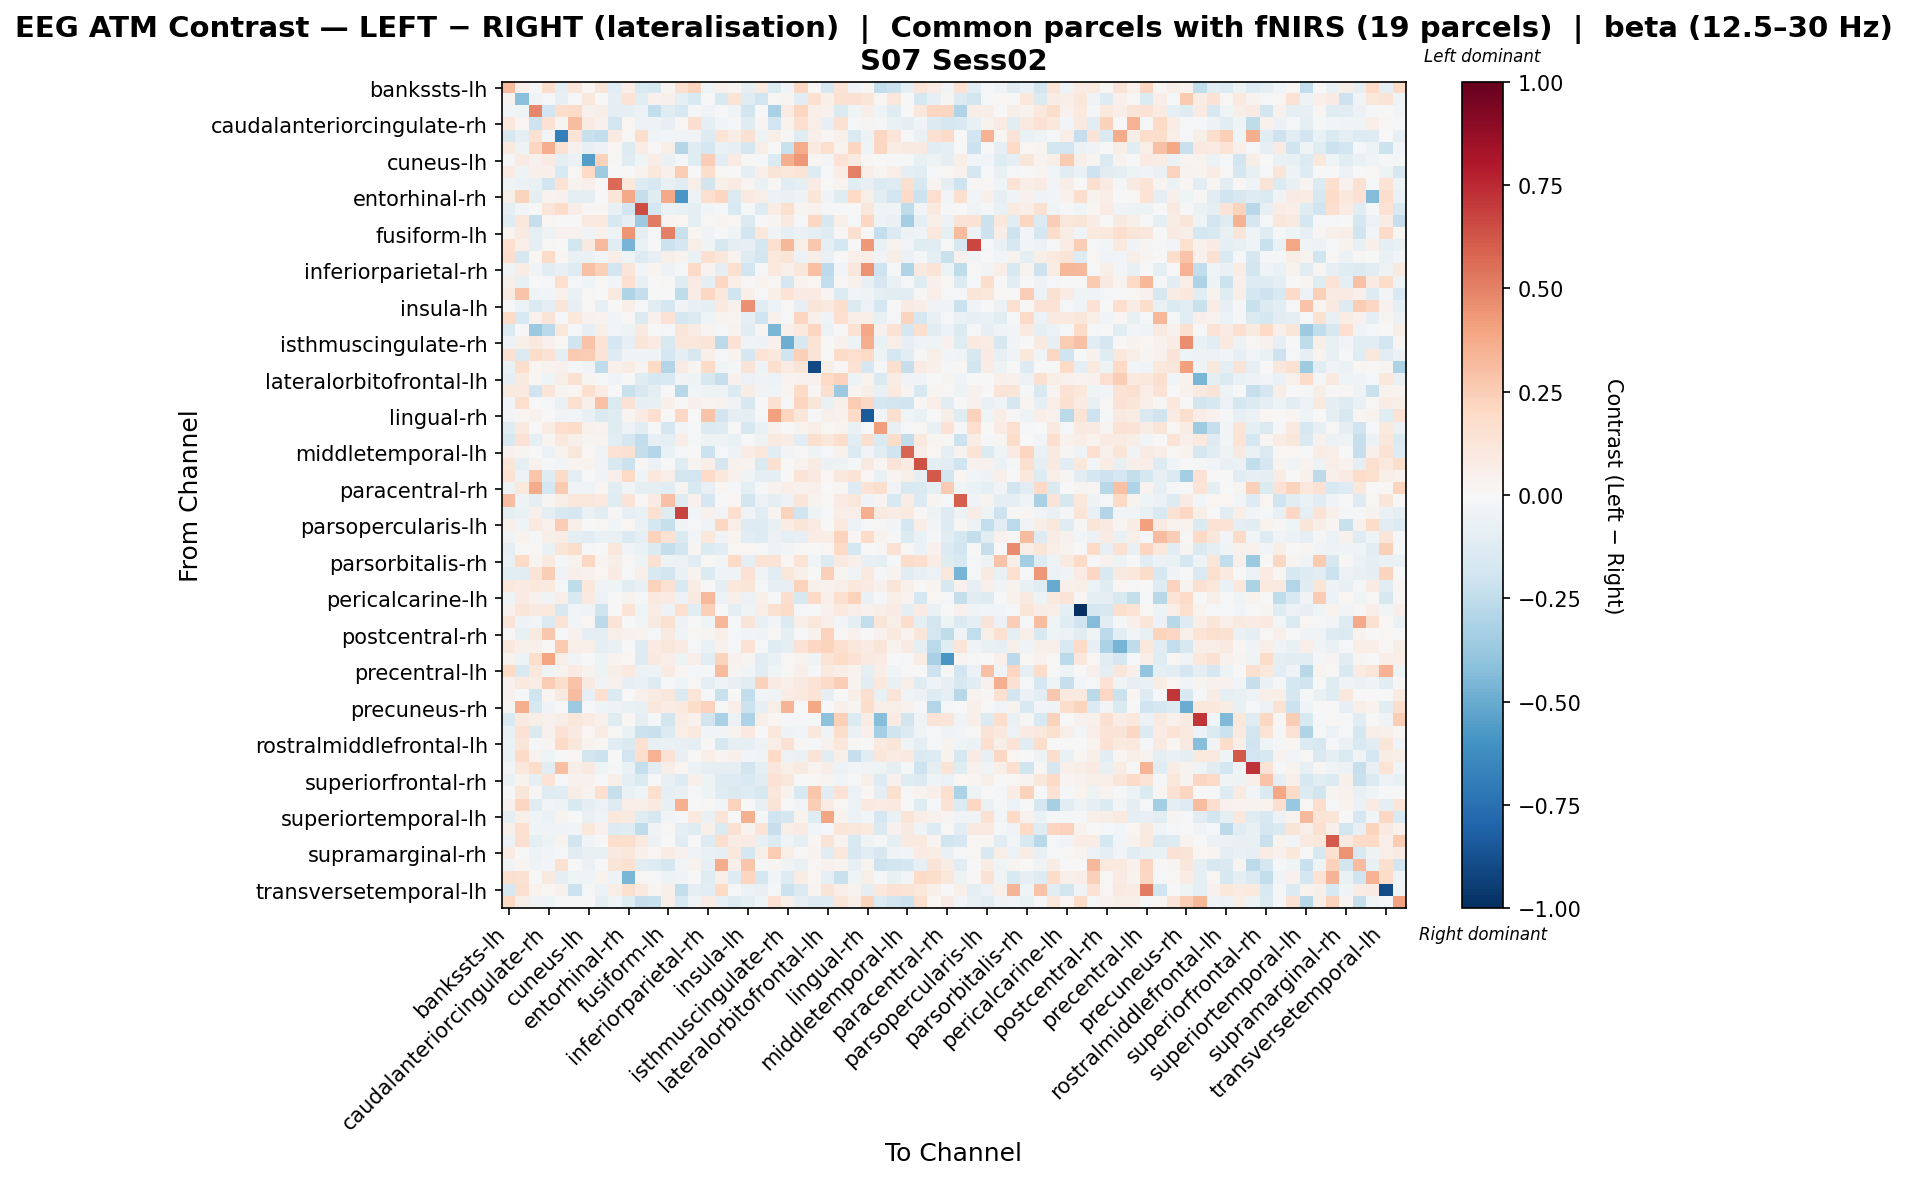

Data behind this chart, as committed beside it:
, bankssts-lh, bankssts-rh, caudalanteriorcingulate-lh, caudalanteriorcingulate-rh, caudalmiddlefrontal-lh, caudalmiddlefrontal-rh, cuneus-lh, cuneus-rh, entorhinal-lh, entorhinal-rh, frontalpole-lh, frontalpole-rh, fusiform-lh, fusiform-rh, inferiorparietal-lh, inferiorparietal-rh, inferiortemporal-lh, inferiortemporal-rh, insula-lh, insula-rh, isthmuscingulate-lh, isthmuscingulate-rh, lateraloccipital-lh
bankssts-lh, 0.3177, 0.05221, -0.01721, 0.1719, -0.08639, 0.1228, 0.01426, 0.1226, -0.1105, 0.06982, -0.1512, -0.1603, 0.02717, 0.1586, 0.2189, -0.04527, 0.0484, 0.03054, -0.09093, 0.09416, -0.1337, -0.02903, 0.2105
bankssts-rh, 0.03176, -0.4147, -0.03417, -0.01781, -0.07835, -0.02042, 0.1064, 0.00186, -0.08687, 0.1358, -0.116, 0.04422, 0.05374, -0.1008, -0.1507, -0.000555, -0.156, 0.1364, -0.1246, -0.1927, 0.01063, 0.02572, -0.1123
caudalanteriorcingulate-lh, -0.02701, -0.04079, 0.4849, -0.1935, 0.1723, 0.1897, 0.04674, 0.05613, -0.09978, -0.08665, -0.06249, -0.2469, -0.1197, -0.1619, -0.01655, -0.03252, 0.007643, -0.03614, -0.1824, -0.004228, -0.3218, 0.08238, 0.2114
caudalanteriorcingulate-rh, 0.103, 0.01572, -0.2084, 0.1452, 0.02992, 0.3075, 0.07999, 0.04093, -0.1817, 0.01707, -0.05588, -0.04703, -0.08042, 0.01532, 0.1702, -0.09851, -0.02773, -0.0128, -0.1213, 0.02972, -0.1941, 0.03246, 0.1704
caudalmiddlefrontal-lh, -0.1567, -0.09992, 0.1525, -0.02577, -0.685, 0.1347, -0.2238, -0.2445, 0.08906, 0.01467, 0.1751, -0.03264, -0.0249, -0.03674, -0.03129, -0.131, 0.1385, 0.07223, 0.1498, -0.05464, 0.05731, 0.01038, -0.119
caudalmiddlefrontal-rh, 0.1003, -0.04781, 0.2182, 0.3671, 0.1471, 0.04106, -0.07327, -0.04772, 0.02279, -0.1272, 0.07422, 0.009077, 0.05544, -0.2928, -0.1247, -0.1678, -0.06264, -0.0841, -0.1661, 0.0601, 0.005276, -0.2208, 0.3706
cuneus-lh, -0.01656, 0.08215, 0.04266, 0.07832, -0.09889, -0.06, -0.5537, 0.2315, 0.01021, -0.1238, -0.04026, 0.07216, -0.06767, -0.008047, -0.1187, 0.2473, -0.1088, 0.08385, 0.008622, -0.02276, -0.1402, 0.3568, 0.4329
cuneus-rh, 0.07904, -0.05146, 0.05091, 0.04921, -0.1495, 0.008573, 0.2026, -0.3552, 0.0, -4.670733486559569e-05, 0.0326, 0.1076, 0.04949, 0.2516, 0.005677, 0.1752, 0.01656, 0.005685, -0.09668, 0.05215, 0.125, 0.1094, 0.1389
entorhinal-lh, -0.04105, -0.05649, -0.07239, -0.1942, 0.1444, 0.03555, 0.04869, 0.0, 0.5693, 0.1081, -0.1302, -0.157, -0.07312, -0.1151, 0.06762, -0.1799, 0.05132, 0.08043, 0.02683, -0.06689, 0.00868, -0.1155, -0.09937
entorhinal-rh, 0.06193, 0.221, -0.09239, 0.03832, 0.04062, -0.08726, -0.09878, 0.005769, 0.1238, 0.3787, -0.242, -0.1197, 0.3761, -0.5815, -0.05479, 0.1699, 0.2173, -0.1447, 0.09096, 0.06081, -0.05722, -0.07014, -0.05393
frontalpole-lh, -0.08697, -0.02442, 0.007283, 0.1196, 0.1858, 0.06742, 0.01549, 0.02183, -0.07054, -0.1898, 0.6502, -0.1747, -0.06818, -0.07619, -0.0946, -0.02534, -0.02133, -0.1559, -0.008233, -0.1289, 0.07327, 0.1565, 0.02375
frontalpole-rh, -0.1212, 0.1153, -0.2321, 0.02329, 0.0001702, 0.005181, 0.09789, 0.09549, -0.1572, -0.08866, -0.3642, 0.518, 0.02514, 0.02021, -0.0888, 0.009496, 0.02706, 0.0143, -0.1412, 0.001856, 0.02823, 0.09465, -0.00786
fusiform-lh, 0.027, 0.08963, -0.09258, -0.04861, 0.0446, 0.04342, -0.03183, 0.04152, -0.04705, 0.4435, -0.09243, -0.00843, 0.503, -0.2261, 0.02105, -0.0362, 0.004402, -0.04146, -0.1948, 0.1047, -0.03359, -0.09402, -0.06641
fusiform-rh, 0.1686, 0.06481, -0.08636, 0.01265, -0.003442, -0.183, 0.09089, 0.3229, -0.1092, -0.4629, -0.06387, 0.006681, -0.2118, -0.1704, 0.05748, -0.04062, -0.1613, -0.0954, -0.07948, -0.1725, 0.1578, 0.3348, 0.06033
inferiorparietal-lh, 0.1757, -0.1671, 0.02031, 0.1891, 0.0177, -0.071, -0.06601, -0.02447, 0.06412, -0.04939, -0.1259, -0.08281, 0.05942, 0.03344, -0.06993, 0.1576, 0.1096, 0.03698, -0.1297, -0.1835, 0.1039, 0.124, -0.06155
inferiorparietal-rh, -0.04596, 0.07166, -0.03471, -0.1151, -0.0746, -0.1308, 0.2902, 0.2381, -0.1847, 0.1233, -0.02558, 0.02836, -0.04972, -0.01827, 0.1947, 0.03836, -0.09221, 0.1611, -0.1877, -0.01962, 0.1011, 0.05428, 0.1172
inferiortemporal-lh, 0.06184, -0.07232, 0.004839, -0.01488, 0.1689, -0.01368, -0.03983, 0.01412, -0.02408, 0.1648, -0.07667, -0.002306, 0.01155, -0.1247, 0.0813, -0.1008, 0.2096, 0.06688, 0.007954, 0.03382, 0.01084, -0.1674, 0.03482
inferiortemporal-rh, 0.08405, 0.2842, -0.03467, -0.02664, 0.04097, -0.06862, 0.009939, 0.003105, 0.08629, -0.3024, -0.2349, -0.0002094, -0.00709, -0.256, 0.07403, 0.2055, 0.1017, -0.2026, 0.06759, -0.02034, 0.05844, 0.1403, 0.07834
insula-lh, 0.0009595, -0.05875, -0.1414, -0.09391, 0.1206, -0.08469, 0.0108, -0.07926, -0.00283, 0.06616, -0.01413, -0.1163, -0.1643, -0.03154, -0.07112, -0.09245, 0.09867, 0.04657, 0.4581, -0.113, -0.05765, 0.0126, -0.08457
insula-rh, 0.1878, -0.1516, 0.03928, 0.1291, -0.02319, 0.1094, 0.04417, 0.03787, -0.0247, 0.01039, -0.1469, 0.03995, 0.1433, -0.1769, -0.1397, -0.04245, 0.03332, 0.0274, -0.09844, -0.2019, 0.04345, -0.01909, 0.2156
isthmuscingulate-lh, -0.1462, -0.002618, -0.3712, -0.2668, 0.1022, -0.02291, -0.08411, 0.05884, -0.02757, -0.04755, 0.08751, 0.002676, -0.02209, 0.1212, 0.07432, 0.0273, -0.01728, 0.0343, -0.115, 0.0249, -0.4576, 0.05267, 0.09989
isthmuscingulate-rh, -0.05649, 0.05597, 0.09623, 0.04626, 0.02313, -0.2028, 0.2882, 0.1368, -0.1684, -0.08478, 0.1205, 0.0788, -0.1544, 0.1141, 0.1165, 0.1212, -0.2615, 0.1435, -0.04031, -0.04902, 0.04063, -0.4895, -0.16
lateraloccipital-lh, 0.153, -0.1412, 0.18, 0.1474, -0.09375, 0.2597, 0.2575, 0.1303, -0.1315, -0.04464, -0.03562, -0.04224, -0.169, -0.0867, -0.1625, 0.05053, -0.01557, 0.03371, -0.1717, 0.1334, 0.103, -0.2002, 0.2414
lateraloccipital-rh, -0.06526, 0.1756, 0.01839, 0.03167, 0.04434, -0.01317, -0.03397, -0.2515, 0.05266, 0.0761, 0.02725, 0.2007, -0.2899, 0.08481, 0.02954, 0.1965, -0.04539, -0.01801, 0.1328, -0.0521, 0.1637, 0.08375, 0.1307
lateralorbitofrontal-lh, -0.09045, 0.08622, 0.02197, -0.04003, 0.0624, 0.1488, 0.02572, -0.01681, -0.02783, -0.004268, -0.1189, -0.16, -0.1511, -0.03713, -0.0469, -0.157, -0.2304, 0.04263, -0.05831, -0.03599, -0.05637, 0.03528, 0.0437
lateralorbitofrontal-rh, 0.1002, 0.09495, -0.1966, 0.1244, 0.0279, 0.02132, 0.1588, 0.07521, -0.007179, -0.2225, -0.1608, -0.09115, -0.0042, -0.2756, -0.02846, -0.05008, -0.04928, -0.1336, 0.07503, -0.03876, -0.04378, 0.02934, 0.1957
lingual-lh, -0.03032, 0.1643, -0.002495, -0.01004, -0.06303, 0.1565, 0.05391, 0.2937, -0.1416, 0.141, -0.08191, -0.07365, 0.04758, 0.004657, 0.04717, 0.0245, 0.03452, -0.03635, -0.1591, 0.002753, 0.1534, -0.02118, 0.2167
lingual-rh, -0.02554, 0.02549, 0.04494, 0.006864, -0.03417, -0.02745, -0.07149, -0.1435, -0.1193, 0.03027, 0.08416, 0.1718, 0.006912, 0.2046, -0.001774, 0.2853, -0.1911, -0.09125, -0.09891, -0.009578, 0.4063, 0.213, 0.1216
medialorbitofrontal-lh, -0.1192, 0.08724, -0.002168, 0.07076, 0.1675, 0.1809, 0.04081, 0.03174, -0.1227, -0.06197, -0.1081, -0.01664, -0.167, -0.02512, -0.01776, -0.138, -0.1298, -0.002303, -0.1626, -0.06307, 0.03947, -0.000975, 0.03283
medialorbitofrontal-rh, -0.1572, 0.1454, -0.1003, 0.02395, 0.1061, 0.05351, 0.02923, 0.03059, -0.1129, -0.1647, -0.2454, -0.07815, -0.09589, 0.06832, -0.01591, -0.05214, -0.05303, -0.06415, -0.006384, -0.05338, 0.08762, 0.07131, -0.1134
middletemporal-lh, 0.04103, 0.02792, 0.002366, -0.05543, 0.03158, 0.1101, 0.0196, -0.03211, 0.142, 0.1525, -0.2408, -0.2902, -0.06872, -0.02229, -0.001641, -0.2122, -0.01552, -0.0514, 0.07254, 0.111, -0.1027, -0.02503, 0.01103
middletemporal-rh, 0.1184, -0.09084, 0.04353, -0.01927, -0.03085, 0.02588, 0.0348, -0.03694, -0.1488, -0.2159, 0.01199, -0.05948, 0.001993, -0.1204, 0.02753, 0.06986, -0.1709, 0.04343, 0.03885, -0.1415, 0.1557, -0.007751, 0.03396
paracentral-lh, 0.1442, -0.06225, 0.277, -0.1241, 0.1906, -0.09753, 0.006633, -0.03378, 0.05177, 0.1983, -0.04233, 0.1016, 0.06754, -0.1818, -0.1927, 0.1896, 0.1083, 0.04427, -0.04451, -0.08754, -0.08743, 0.002297, 0.137
paracentral-rh, -0.04883, 0.1052, 0.3684, -0.1763, 0.263, -0.0339, -0.04427, 0.02246, -0.114, -0.03879, -0.09396, -0.09074, -0.1136, 0.02386, -0.1525, -0.07964, 0.01921, -0.0194, -0.09112, -0.01638, 0.03697, 0.0652, 0.03948
parahippocampal-lh, 0.3108, -0.05264, -0.08868, 0.02488, 0.05705, 0.1112, 0.1128, 0.0967, -0.1219, 0.1275, 0.01241, 0.08091, 0.2955, -0.1184, 0.04388, -0.1701, -0.006965, 0.01898, -0.181, -0.05653, -0.09547, -0.0612, 0.1213
parahippocampal-rh, -0.08768, -0.06384, 0.0475, -0.08888, -0.1532, -0.1669, -0.06807, -0.1133, 0.01143, -0.07987, -0.06407, 0.1506, -0.1197, 0.6737, -0.0238, 0.04531, -0.03033, 0.1696, -0.03421, -0.1134, 0.02415, 0.2326, -0.2011
parsopercularis-lh, 0.05013, -0.04369, 0.09812, 0.04377, 0.2574, 0.05794, -0.004723, 0.012, -0.02725, 0.01876, -0.06659, -0.1729, -0.2321, -0.03588, -0.0191, -0.03989, 0.2076, 0.0671, -0.1273, -0.1269, -0.07081, 0.07763, 0.1181
parsopercularis-rh, -0.03887, 0.03846, -0.01979, 0.06045, 0.07173, -0.09612, -0.1127, -0.06775, -0.07688, -0.142, -0.08614, 0.2271, 0.1475, -0.1416, -0.02996, 0.1017, -0.03658, 0.02347, -0.1164, -0.1315, -0.06051, -0.09048, -0.0849
parsorbitalis-lh, -0.09007, 0.01103, 0.01987, -0.06267, 0.1225, 0.1781, -0.01739, 0.0004187, 0.1117, -0.03737, -0.06701, -0.1366, -0.2418, -0.1828, 0.02767, -0.134, -0.114, 0.01205, 0.01638, -0.01383, -0.05281, -0.02898, 0.0136
parsorbitalis-rh, -0.07445, 0.2011, 0.02662, 0.08877, -0.02327, 0.0323, 0.2093, 0.02965, 0.05663, 0.007998, -0.05082, 0.1493, -0.0511, -0.05962, -0.1031, 0.01558, -0.03089, 0.1971, -0.09303, 0.1374, 0.1346, 0.008428, 0.1341
parstriangularis-lh, -0.107, -0.1045, 0.129, 0.2462, -0.03258, 0.04738, 0.04016, 0.02157, 0.08341, -0.02316, 0.06825, -0.1512, -0.1867, -0.06694, 0.03579, -0.1361, -0.04331, -0.03238, 0.143, -0.04093, -0.1085, 0.1141, 0.05512
parstriangularis-rh, 0.1074, 0.08415, 0.1072, 0.09582, -0.02001, -0.2512, 0.1077, -0.03835, -0.03929, -0.1132, -0.07658, 0.2342, 0.15, -0.1562, 0.07418, 0.006127, -0.09141, 0.1033, 0.1177, -0.01938, -0.08017, -0.0841, 0.2277
pericalcarine-lh, -0.04274, 0.08015, 0.04133, -0.03835, 0.06464, -0.1516, 0.08667, -0.05929, 0.004727, 0.03483, -0.01065, 0.09932, 0.08422, -0.05557, 0.08968, 0.3204, -0.05958, 0.05343, -0.05856, 0.04819, -0.004325, 0.169, -0.1575
pericalcarine-rh, 0.04197, 0.1243, 0.0891, 0.09657, -0.158, -0.03124, -0.03703, -0.1976, 0.0, 0.1364, -0.04647, 0.0752, -0.04924, 0.169, -0.1154, 0.2356, 0.0, -0.09171, -0.04276, 0.06665, 0.1493, 0.1871, -0.01462
postcentral-lh, 0.1301, -0.04728, -0.0272, -0.1407, 0.1368, -0.02585, 0.02169, -0.2611, 0.1291, 0.004137, -0.0286, 0.08674, 0.1557, -0.05246, -0.001788, -0.04148, 0.3285, -0.01099, 0.1271, -0.07193, -0.02543, -0.1388, 0.06807
postcentral-rh, 0.01294, -0.07737, 0.08732, 0.2674, -0.008888, 0.04208, -0.09205, -0.0932, 0.05485, 0.04648, 0.03838, -0.02297, 0.09131, -0.04072, 0.01378, 0.02462, 0.06463, -0.01732, -0.02978, -0.03333, 0.00822, -0.09718, -0.01628
posteriorcingulate-lh, 0.1085, 0.04948, 0.05241, 0.01301, 0.2621, 0.06404, 0.05891, -0.09098, -0.06577, -0.005446, -0.1269, 0.07908, 0.1128, 0.08364, -0.02127, -0.06297, 0.04403, -0.02282, 0.1473, -0.009743, -0.1213, -0.1011, 0.1427
posteriorcingulate-rh, 0.03778, -0.0502, 0.1742, 0.3937, 0.06211, -0.02459, -0.005587, -0.05457, 0.03344, 0.01599, -0.1275, 0.08676, 0.06436, -0.04873, 0.05232, -0.1146, 0.2253, 0.0456, 0.02438, -0.1157, -0.06777, 0.01173, 0.03285
precentral-lh, 0.2027, -0.1492, 0.1022, -0.03805, 0.03672, 0.0783, 0.03551, -0.0521, 0.06106, 0.09725, -0.05703, -0.05019, 0.08367, 0.0191, -0.01291, -0.01695, 0.3138, 0.02771, -0.03479, -0.114, -0.04557, 0.01297, 0.05199
precentral-rh, 0.04565, 0.0942, 0.07426, 0.2578, 0.1792, 0.2855, 0.09374, -0.0362, 0.04084, -0.08358, -0.06434, -0.1279, -0.01671, -0.04201, 0.008186, -0.09442, -0.04331, -0.07284, -0.1143, 0.2282, 0.08174, 0.04966, 0.09058
precuneus-lh, 0.04204, -0.01646, -0.1983, 0.01616, 0.09154, 0.3059, -0.08437, 0.1683, -0.1353, 0.00756, 0.05066, 0.08415, 0.1103, -0.1444, 0.1213, -0.01806, -0.2188, -0.003912, -0.243, -0.02969, -0.03155, 0.0724, 0.1015
precuneus-rh, 0.02782, 0.3602, -0.1581, -0.03128, -0.001732, -0.3694, -0.01988, -0.04593, -0.0546, -0.06434, -0.07132, 0.1115, 0.07461, 0.09378, 0.1863, 0.2319, -0.003605, 0.07021, -0.2182, -0.08012, 0.05895, 0.3375, -0.002168
rostralanteriorcingulate-lh, -0.1514, 0.08736, 0.05993, 0.04055, 0.06237, 0.1116, 0.08295, 0.0443, -0.1223, 0.02159, -0.08899, -0.01351, -0.1814, 0.07777, 0.04206, -0.1811, -0.3218, -0.05775, -0.3124, 0.0612, 0.02264, -0.01377, -0.01126
rostralanteriorcingulate-rh, -0.07231, 0.1426, -0.1461, 0.04283, 0.1421, 0.09026, 0.02045, 0.07354, 0.01269, -0.06449, -0.2149, -0.2189, -0.1393, 0.06643, 0.09559, -0.02714, -0.02392, 0.03862, 0.09443, 0.007468, 0.1099, -0.05023, -0.02367
rostralmiddlefrontal-lh, -0.06457, 0.1205, -0.007819, 0.029, 0.1948, 0.1147, 0.03781, 0.01081, -0.1041, -0.1417, 0.1497, -0.07348, -0.06884, -0.07976, -0.09462, 0.008925, -0.1608, -0.08656, -0.08869, -0.04864, 0.06781, 0.15, 0.009467
rostralmiddlefrontal-rh, -0.06958, 0.1952, 0.03687, -0.03953, -0.001692, 0.01914, -0.184, -0.2133, 0.006356, -0.1935, 0.1684, 0.3474, 0.1447, -0.07316, -0.003901, 0.06528, 0.02766, 0.05314, -0.03077, -0.03374, 0.2028, -0.05653, -0.069
superiorfrontal-lh, -0.02991, 0.1125, 0.185, -0.1058, 0.2986, 0.05594, 0.09024, -0.04362, -0.01121, -0.0699, -0.2392, -0.1081, 0.06325, 0.02261, -0.05734, -0.09922, -0.09006, -0.09433, -0.1826, -0.09072, 0.1124, 0.05867, 0.08644
superiorfrontal-rh, -0.06474, 0.03225, -0.08897, 0.1385, -0.01396, 0.04566, 0.04026, -0.01951, 0.057, -0.09175, -0.1439, -0.01363, -0.07072, -0.1325, 0.05289, -0.05187, -0.132, -0.1256, -0.1546, -0.1117, 0.1471, 0.1162, -0.004854
superiorparietal-lh, -0.01831, 0.1229, 0.009872, -0.1179, -0.1103, 0.06412, 0.03503, 0.168, -0.2285, -0.06543, -0.04568, 0.1598, -0.09171, -0.07702, -0.01562, -0.04941, -0.1246, -0.1413, -0.1254, -0.1636, 0.1117, 0.03341, -0.1553
superiorparietal-rh, 0.04068, 0.2178, -0.1249, -0.02693, -0.04769, -0.156, -0.09599, -0.05994, -0.1312, 0.06361, 0.05987, 0.09952, -0.07368, 0.3576, 0.006513, 0.01434, -0.02449, 0.229, 0.0002964, -0.0713, 0.1319, -0.001504, -0.02392
... 8 more rows
